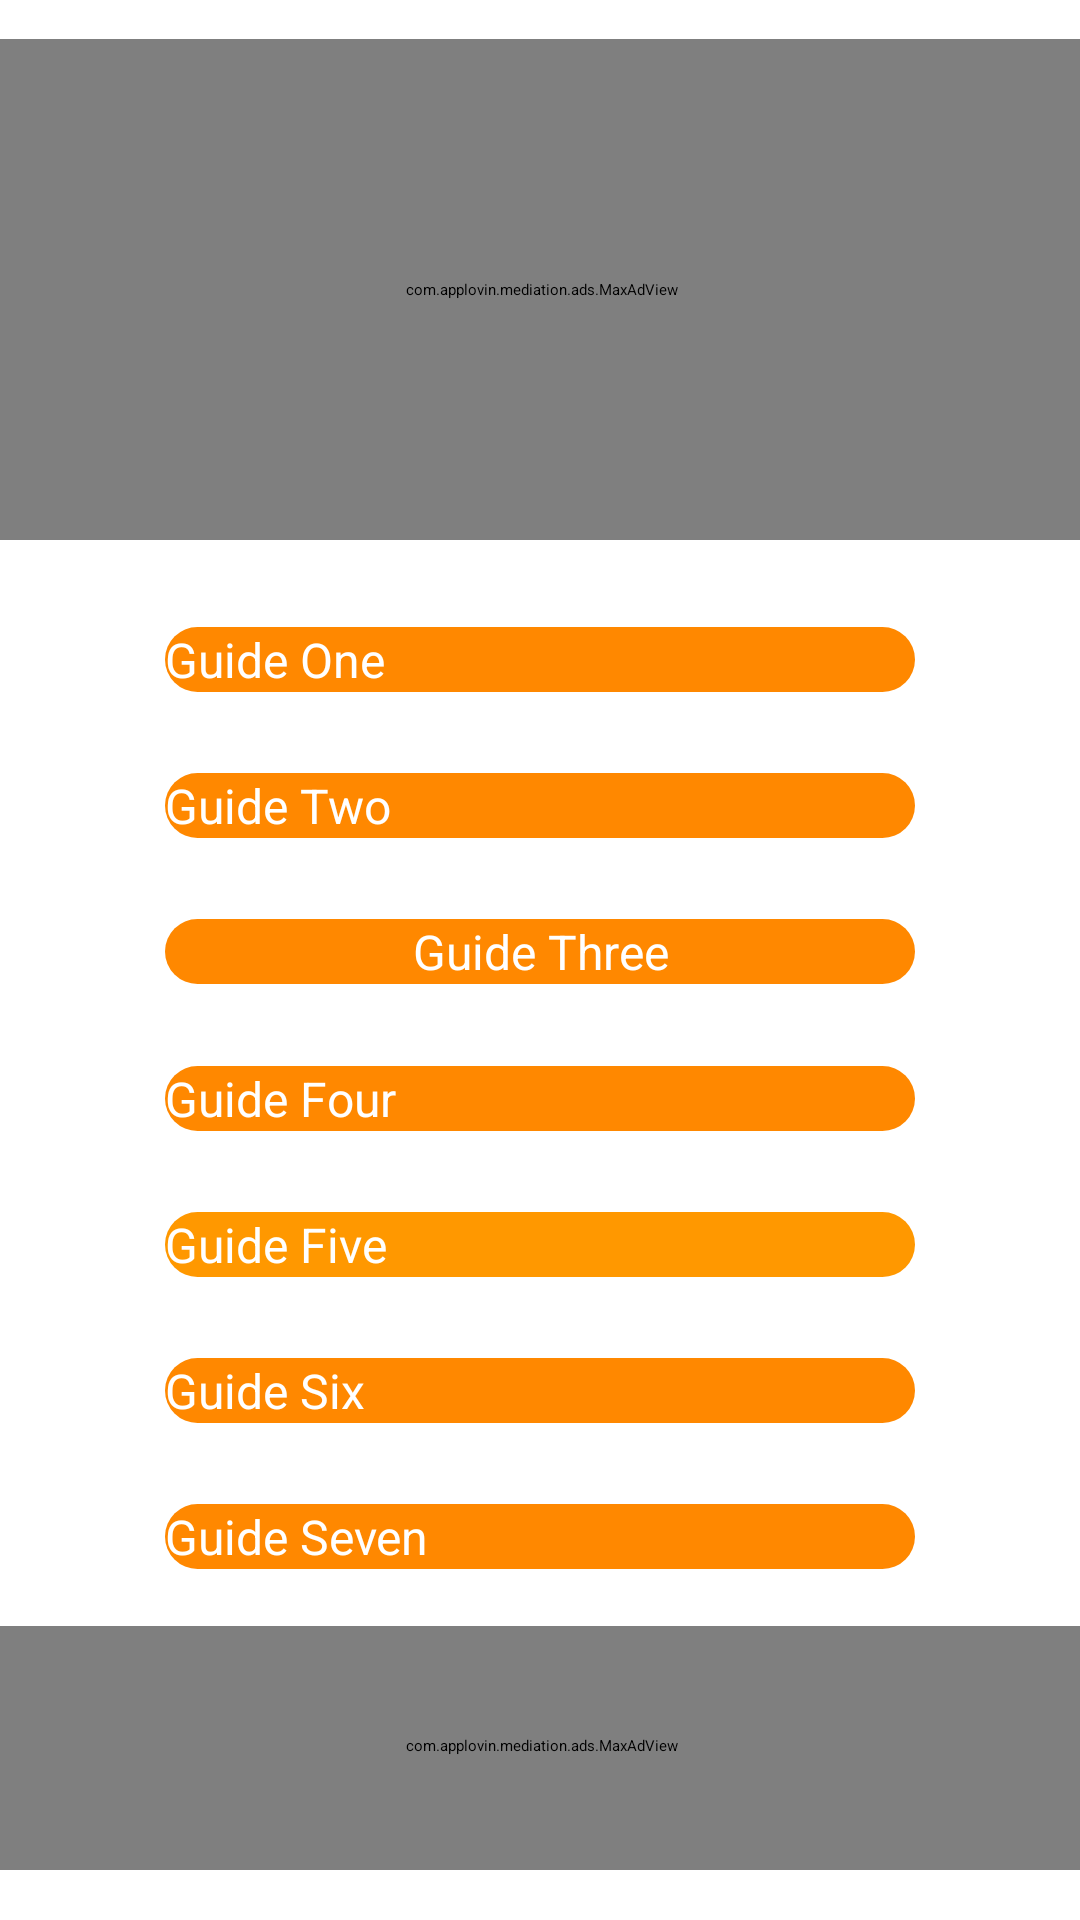

Write the Android layout XML for this screen, with the resource values it uses.
<!-- AndroidManifest.xml: application theme Theme.AppDevChoice -->
<!-- res/layout/activity_guide_buttons.xml -->
<?xml version="1.0" encoding="utf-8"?>
<androidx.constraintlayout.widget.ConstraintLayout xmlns:android="http://schemas.android.com/apk/res/android"
    xmlns:app="http://schemas.android.com/apk/res-auto"
    xmlns:maxads="http://schemas.applovin.com/android/1.0"
    xmlns:tools="http://schemas.android.com/tools"
    android:layout_width="match_parent"
    android:layout_height="match_parent"
    android:background="@color/white"
    tools:context=".GuideButtonsAct">


    <Button
        android:id="@+id/button"
        android:layout_width="250dp"
        android:layout_height="wrap_content"

        android:layout_marginStart="8dp"
        android:layout_marginTop="8dp"
        android:layout_marginEnd="8dp"
        android:layout_marginBottom="8dp"
        android:background="@drawable/shape"
        android:text="@string/guide_one"
        android:textColor="@color/white"
        android:textSize="16sp"
        app:layout_constraintBottom_toTopOf="@+id/button2"
        app:layout_constraintEnd_toEndOf="parent"
        app:layout_constraintStart_toStartOf="parent"
        app:layout_constraintTop_toBottomOf="@+id/constraintLayout4" />

    <Button
        android:id="@+id/button2"
        android:layout_width="250dp"
        android:layout_height="wrap_content"
        android:layout_marginStart="8dp"
        android:layout_marginTop="8dp"
        android:layout_marginEnd="8dp"
        android:layout_marginBottom="8dp"
        android:background="@drawable/shape"
        android:text="@string/guide_two"
        android:textColor="@color/white"
        android:textSize="16sp"
        app:layout_constraintBottom_toTopOf="@+id/button3"
        app:layout_constraintEnd_toEndOf="parent"
        app:layout_constraintStart_toStartOf="parent"
        app:layout_constraintTop_toBottomOf="@+id/button" />

    <Button
        android:id="@+id/button3"
        android:layout_width="250dp"
        android:layout_height="wrap_content"
        android:layout_marginStart="8dp"
        android:layout_marginTop="8dp"
        android:layout_marginEnd="8dp"
        android:layout_marginBottom="8dp"
        android:background="@drawable/shape"
        android:text="@string/guide_three"
        android:textAlignment="center"
        android:textColor="@color/white"
        android:textSize="16sp"
        app:layout_constraintBottom_toTopOf="@+id/button4"
        app:layout_constraintEnd_toEndOf="parent"
        app:layout_constraintStart_toStartOf="parent"
        app:layout_constraintTop_toBottomOf="@+id/button2" />

    <Button
        android:id="@+id/button4"
        android:layout_width="250dp"
        android:layout_height="wrap_content"
        android:layout_marginStart="8dp"
        android:layout_marginTop="8dp"
        android:layout_marginEnd="8dp"
        android:layout_marginBottom="8dp"
        android:background="@drawable/shape"
        android:text="@string/guide_four"
        android:textColor="@color/white"
        android:textSize="16sp"
        app:layout_constraintBottom_toTopOf="@+id/button5"
        app:layout_constraintEnd_toEndOf="parent"
        app:layout_constraintStart_toStartOf="parent"
        app:layout_constraintTop_toBottomOf="@+id/button3" />

    <androidx.constraintlayout.widget.ConstraintLayout
        android:id="@+id/constraintLayout3"
        android:layout_width="407dp"
        android:layout_height="87dp"
        app:layout_constraintBottom_toBottomOf="parent"
        app:layout_constraintEnd_toEndOf="parent"
        app:layout_constraintStart_toStartOf="parent"
        app:layout_constraintTop_toBottomOf="@+id/button7">

        <com.applovin.mediation.ads.MaxAdView
            android:id="@+id/banner_guide"
            android:layout_width="389dp"
            android:layout_height="83dp"
            android:layout_marginStart="8dp"
            android:layout_marginEnd="8dp"
            android:layout_marginBottom="8dp"
            android:background="@color/white"
            app:layout_constraintBottom_toBottomOf="parent"
            app:layout_constraintEnd_toEndOf="parent"
            app:layout_constraintStart_toStartOf="parent"
            app:layout_constraintTop_toTopOf="parent"
            maxads:adUnitId="@string/banner_id">

        </com.applovin.mediation.ads.MaxAdView>
    </androidx.constraintlayout.widget.ConstraintLayout>

    <Button
        android:id="@+id/button5"
        android:layout_width="250dp"
        android:layout_height="wrap_content"
        android:layout_marginStart="8dp"
        android:layout_marginTop="8dp"
        android:layout_marginEnd="8dp"
        android:layout_marginBottom="8dp"
        android:background="@drawable/shape"
        android:backgroundTint="@color/holo_orange_dark"
        android:text="@string/guide_five"
        android:textColor="@color/white"
        android:textSize="16sp"
        app:layout_constraintBottom_toTopOf="@+id/button6"
        app:layout_constraintEnd_toEndOf="parent"
        app:layout_constraintStart_toStartOf="parent"
        app:layout_constraintTop_toBottomOf="@+id/button4" />

    <Button
        android:id="@+id/button6"
        android:layout_width="250dp"
        android:layout_height="wrap_content"
        android:layout_marginStart="8dp"
        android:layout_marginTop="8dp"
        android:layout_marginEnd="8dp"
        android:layout_marginBottom="8dp"
        android:background="@drawable/shape"
        android:text="@string/guide_six"
        android:textColor="@color/white"
        android:textSize="16sp"
        app:layout_constraintBottom_toTopOf="@+id/button7"
        app:layout_constraintEnd_toEndOf="parent"
        app:layout_constraintStart_toStartOf="parent"
        app:layout_constraintTop_toBottomOf="@+id/button5" />

    <Button
        android:id="@+id/button7"
        android:layout_width="250dp"
        android:layout_height="wrap_content"
        android:layout_marginStart="8dp"
        android:layout_marginTop="8dp"
        android:layout_marginEnd="8dp"
        android:layout_marginBottom="8dp"
        android:background="@drawable/shape"
        android:text="@string/guide_seven"
        android:textColor="@color/white"
        android:textSize="16sp"
        app:layout_constraintBottom_toTopOf="@+id/constraintLayout3"
        app:layout_constraintEnd_toEndOf="parent"
        app:layout_constraintStart_toStartOf="parent"
        app:layout_constraintTop_toBottomOf="@+id/button6" />

    <androidx.constraintlayout.widget.ConstraintLayout
        android:id="@+id/constraintLayout4"
        android:layout_width="406dp"
        android:layout_height="171dp"
        android:layout_marginBottom="8dp"
        app:layout_constraintBottom_toTopOf="@+id/button"
        app:layout_constraintEnd_toEndOf="parent"
        app:layout_constraintStart_toStartOf="parent"
        app:layout_constraintTop_toTopOf="parent">

        <com.applovin.mediation.ads.MaxAdView
            android:id="@+id/MrecGuide"
            android:layout_width="0dp"
            android:layout_height="0dp"
            android:layout_marginStart="8dp"
            android:layout_marginTop="2dp"
            android:layout_marginEnd="8dp"
            android:layout_marginBottom="2dp"
            app:layout_constraintBottom_toBottomOf="parent"
            app:layout_constraintEnd_toEndOf="parent"
            app:layout_constraintHorizontal_bias="0.0"
            app:layout_constraintStart_toStartOf="parent"
            app:layout_constraintTop_toTopOf="parent"
            app:layout_constraintVertical_bias="0.0"
            maxads:adFormat="MREC"
            maxads:adUnitId="@string/mrec_id">

        </com.applovin.mediation.ads.MaxAdView>
    </androidx.constraintlayout.widget.ConstraintLayout>

</androidx.constraintlayout.widget.ConstraintLayout>
<!-- resources referenced by this layout -->
<resources>
  <color name="holo_orange_dark"> #FFFF9800</color>
  <color name="white">#FFFFFFFF</color>
  <!-- drawable shape (drawable) -->
  <?xml version="1.0" encoding="utf-8"?>
  <shape android:shape="rectangle"  xmlns:android="http://schemas.android.com/apk/res/android">
  
      <solid android:color="@android:color/holo_orange_dark" />
      <corners android:radius="100dp"/>
  
  </shape>
  <string name="banner_id">900efb4acb8a5edc</string>
  <string name="guide_five">Guide Five</string>
  <string name="guide_four">Guide Four</string>
  <string name="guide_one">Guide One</string>
  <string name="guide_seven">Guide Seven</string>
  <string name="guide_six">Guide Six</string>
  <string name="guide_three">Guide Three</string>
  <string name="guide_two">Guide Two</string>
  <string name="mrec_id">dd86def1c4a943f5</string>
  <style name="Theme.AppDevChoice" parent="Theme.MaterialComponents.DayNight.DarkActionBar">
          
          <item name="colorPrimary">@color/holo_orange_dark</item>
          <item name="colorPrimaryVariant">@color/dark</item>
          <item name="colorOnPrimary">@color/lighter</item>
          
          <item name="colorSecondary">@color/varient</item>
          <item name="colorSecondaryVariant">@color/varient_dark</item>
          <item name="colorOnSecondary">@color/black</item>
          
          <item name="android:statusBarColor" tools:targetApi="l">?attr/colorPrimaryVariant</item>
          
      </style>
  <color name="dark">#1b1b1b</color>
  <color name="lighter">#6d6d6d</color>
  <color name="varient">#37474f</color>
  <color name="varient_dark">#102027</color>
  <color name="black">#FF000000</color>
</resources>
